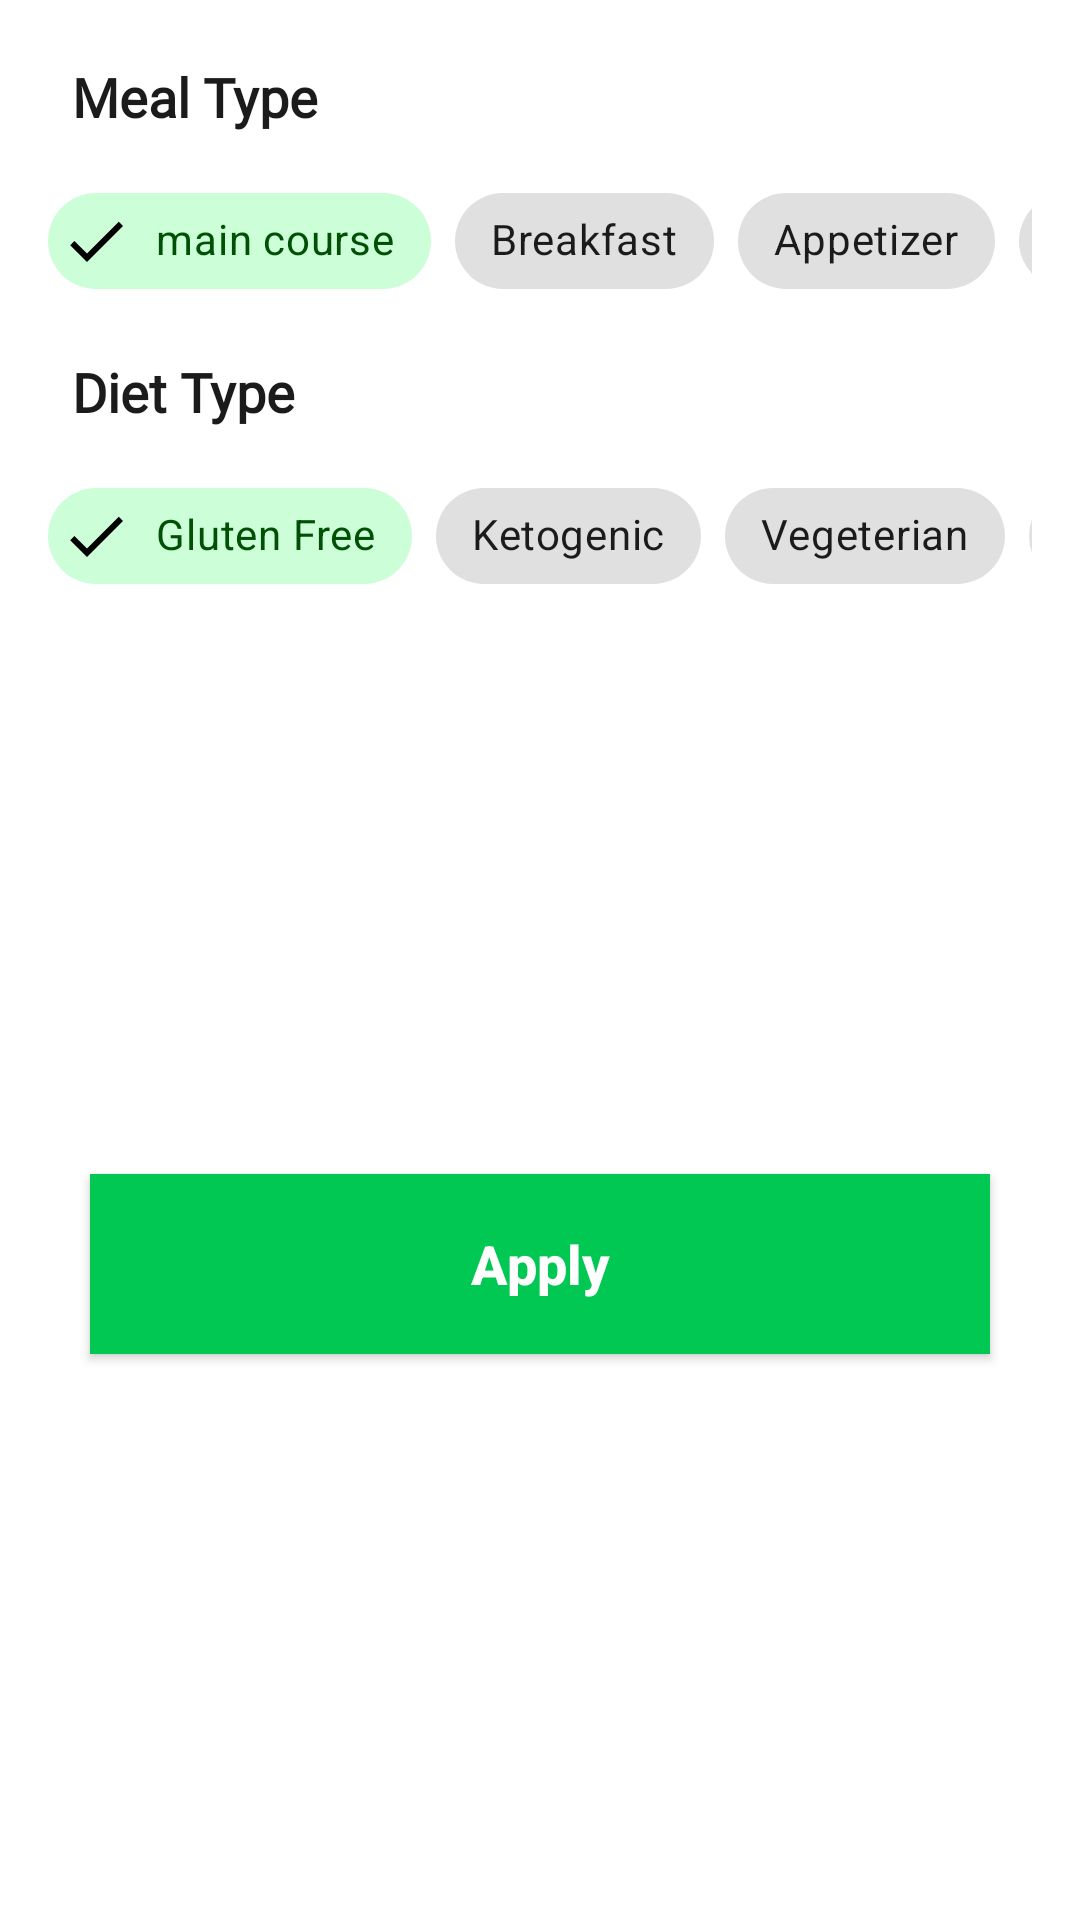

Layout XML and referenced resources for this Android screen:
<!-- AndroidManifest.xml: application theme Theme.ERecipe -->
<!-- res/layout/fragment_bottom_sheet.xml -->
<?xml version="1.0" encoding="utf-8"?>
<androidx.constraintlayout.widget.ConstraintLayout xmlns:android="http://schemas.android.com/apk/res/android"
    xmlns:app="http://schemas.android.com/apk/res-auto"
    xmlns:tools="http://schemas.android.com/tools"
    android:layout_width="match_parent"
    android:layout_height="wrap_content"
    tools:context=".view.ui.BottomSheetFragment">

    <TextView
        android:id="@+id/meatType_txt"
        android:layout_width="wrap_content"
        android:layout_height="wrap_content"
        android:layout_marginStart="24dp"
        android:layout_marginTop="20dp"
        android:fontFamily="@font/roboto_medium"
        android:text="Meal Type"
        android:textColor="@color/dark_grey"
        android:textSize="18sp"
        android:textStyle="bold"
        app:layout_constraintStart_toStartOf="parent"
        app:layout_constraintTop_toTopOf="parent" />

    <HorizontalScrollView
        android:id="@+id/mealType_horizontal_scrollView"
        android:layout_width="0dp"
        android:layout_height="wrap_content"
        android:layout_marginStart="16dp"
        android:layout_marginTop="12dp"
        android:layout_marginEnd="16dp"
        android:scrollbars="none"
        app:layout_constraintEnd_toEndOf="parent"
        app:layout_constraintStart_toStartOf="parent"
        app:layout_constraintTop_toBottomOf="@id/meatType_txt">

        <LinearLayout
            android:layout_width="wrap_content"
            android:layout_height="match_parent"
            android:orientation="horizontal">

            <com.google.android.material.chip.ChipGroup
                android:id="@+id/meal_type_chip_group"
                android:layout_width="match_parent"
                android:layout_height="wrap_content"
                app:checkedChip="@id/main_course_meal_type"
                app:selectionRequired="true"
                app:singleLine="true"
                app:singleSelection="true">

                <com.google.android.material.chip.Chip
                    android:id="@+id/main_course_meal_type"
                    style="@style/customChipStyle"
                    android:textStyle="bold"
                    android:layout_width="wrap_content"
                    android:layout_height="wrap_content"
                    android:text="main course" />

                <com.google.android.material.chip.Chip
                    android:id="@+id/breakfast_meal_type"
                    android:textStyle="bold"
                    style="@style/customChipStyle"
                    android:layout_width="wrap_content"
                    android:layout_height="wrap_content"
                    android:text="Breakfast" />

                <com.google.android.material.chip.Chip
                    android:id="@+id/appetizer_meal_type"
                    android:layout_width="wrap_content"
                    style="@style/customChipStyle"
                    android:layout_height="wrap_content"
                    android:text="Appetizer" />

                <com.google.android.material.chip.Chip
                    android:id="@+id/beverage_meal_type"
                    style="@style/customChipStyle"
                    android:layout_width="wrap_content"
                    android:layout_height="wrap_content"
                    android:text="Beverage" />

                <com.google.android.material.chip.Chip
                    android:id="@+id/dessert_meal_type"
                    style="@style/customChipStyle"
                    android:layout_width="wrap_content"
                    android:layout_height="wrap_content"
                    android:text="Dessert" />

                <com.google.android.material.chip.Chip
                    android:id="@+id/soup_meal_type"
                    android:layout_width="wrap_content"
                    style="@style/customChipStyle"
                    android:layout_height="wrap_content"
                    android:text="Soup" />

                <com.google.android.material.chip.Chip
                    android:id="@+id/salad_meal_type"
                    style="@style/customChipStyle"
                    android:layout_width="wrap_content"
                    android:layout_height="wrap_content"
                    android:text="Salad" />

                <com.google.android.material.chip.Chip
                    android:id="@+id/snack_meal_type"
                    android:layout_width="wrap_content"
                    style="@style/customChipStyle"
                    android:layout_height="wrap_content"
                    android:text="Snack" />

            </com.google.android.material.chip.ChipGroup>

        </LinearLayout>

    </HorizontalScrollView>

    <TextView
        android:id="@+id/dietType_txt"
        android:layout_width="wrap_content"
        android:layout_height="wrap_content"
        android:layout_marginStart="24dp"
        android:layout_marginTop="14dp"
        android:fontFamily="@font/acme"
        android:text="Diet Type"
        android:textColor="@color/dark_grey"
        android:textSize="18sp"
        android:textStyle="bold"
        app:layout_constraintStart_toStartOf="parent"
        app:layout_constraintTop_toBottomOf="@id/mealType_horizontal_scrollView" />

    <HorizontalScrollView
        android:id="@+id/dietType_horizontal_scrollView"
        android:layout_width="0dp"
        android:layout_height="wrap_content"
        android:layout_marginStart="16dp"
        android:layout_marginTop="12dp"
        android:layout_marginEnd="16dp"
        android:scrollbars="none"
        app:layout_constraintEnd_toEndOf="parent"
        app:layout_constraintStart_toStartOf="parent"
        app:layout_constraintTop_toBottomOf="@id/dietType_txt">

        <LinearLayout
            android:layout_width="wrap_content"
            android:layout_height="match_parent"
            android:orientation="horizontal">

            <com.google.android.material.chip.ChipGroup
                android:id="@+id/diet_type_chip_group"
                android:layout_width="match_parent"
                android:layout_height="wrap_content"
                app:checkedChip="@id/gluten_free_diet_type"
                app:selectionRequired="true"
                app:singleLine="true"
                app:singleSelection="true">

                <com.google.android.material.chip.Chip
                    android:id="@+id/gluten_free_diet_type"
                    android:layout_width="wrap_content"
                    style="@style/customChipStyle"
                    android:layout_height="wrap_content"
                    android:text="Gluten Free" />

                <com.google.android.material.chip.Chip
                    android:id="@+id/ketogenic_diet_type"
                    android:layout_width="wrap_content"
                    style="@style/customChipStyle"
                    android:layout_height="wrap_content"
                    android:text="Ketogenic" />

                <com.google.android.material.chip.Chip
                    android:id="@+id/vegeterian_diet_type"
                    style="@style/customChipStyle"
                    android:layout_width="wrap_content"
                    android:layout_height="wrap_content"
                    android:text="Vegeterian" />

                <com.google.android.material.chip.Chip
                    android:id="@+id/vegan_diet_type"
                    style="@style/customChipStyle"
                    android:layout_width="wrap_content"
                    android:layout_height="wrap_content"
                    android:text="Vegan" />

                <com.google.android.material.chip.Chip
                    android:id="@+id/pescetarian_meal_type"
                    android:layout_width="wrap_content"
                    style="@style/customChipStyle"
                    android:layout_height="wrap_content"
                    android:text="Pescetarian" />
            </com.google.android.material.chip.ChipGroup>

        </LinearLayout>

    </HorizontalScrollView>

    <Button
        android:id="@+id/apply_filter_button"
        android:layout_width="0dp"
        android:layout_height="60dp"
        android:layout_marginStart="30dp"
        android:layout_marginTop="16dp"
        android:layout_marginEnd="30dp"
        android:layout_marginBottom="16dp"
        android:background="@color/medium_green_700"
        android:text="Apply"
        android:textAllCaps="false"
        android:textColor="@color/white"
        android:textSize="18sp"
        android:textStyle="bold"
        app:backgroundTint="@null"
        app:layout_constraintBottom_toBottomOf="parent"
        app:layout_constraintEnd_toEndOf="parent"
        app:layout_constraintStart_toStartOf="parent"
        app:layout_constraintTop_toBottomOf="@id/dietType_horizontal_scrollView" />

</androidx.constraintlayout.widget.ConstraintLayout>
<!-- resources referenced by this layout -->
<resources>
  <color name="dark_grey">#1b1b1b</color>
  <color name="medium_green_700">#00c853</color>
  <color name="white">#FFFFFFFF</color>
  <style name="customChipStyle" parent="Widget.MaterialComponents.Chip.Filter">
          <item name="chipBackgroundColor">@color/chip_background</item>
          <item name="android:textColor">@color/chip_views_background</item>
          <item name="chipIconTint">@color/chip_views_background</item>
      </style>
  <style name="Theme.ERecipe" parent="Theme.MaterialComponents.DayNight.DarkActionBar">
          
          <item name="colorPrimary">@color/medium_green_700</item>
          <item name="colorPrimaryVariant">@color/dark_green_700</item>
          <item name="colorOnPrimary">@color/white</item>
          <item name="actionModeBackground">@color/contextualModeActionBarColor</item>
          <item name="android:statusBarColor">@color/normalModeStatusBarColor</item>
          
          <item name="colorSecondary">@color/medium_green_800</item>
          <item name="colorSecondaryVariant">@color/dark_green_800</item>
          <item name="colorOnSecondary">@color/black</item>
          
          
          
      </style>
  <color name="dark_green_700">#009624</color>
  <color name="contextualModeActionBarColor">@color/dark</color>
  <color name="normalModeStatusBarColor">@color/black</color>
  <color name="medium_green_800">#2e7d32</color>
  <color name="dark_green_800">#005005</color>
  <color name="black">#FF000000</color>
  <color name="dark">#313C44</color>
</resources>
